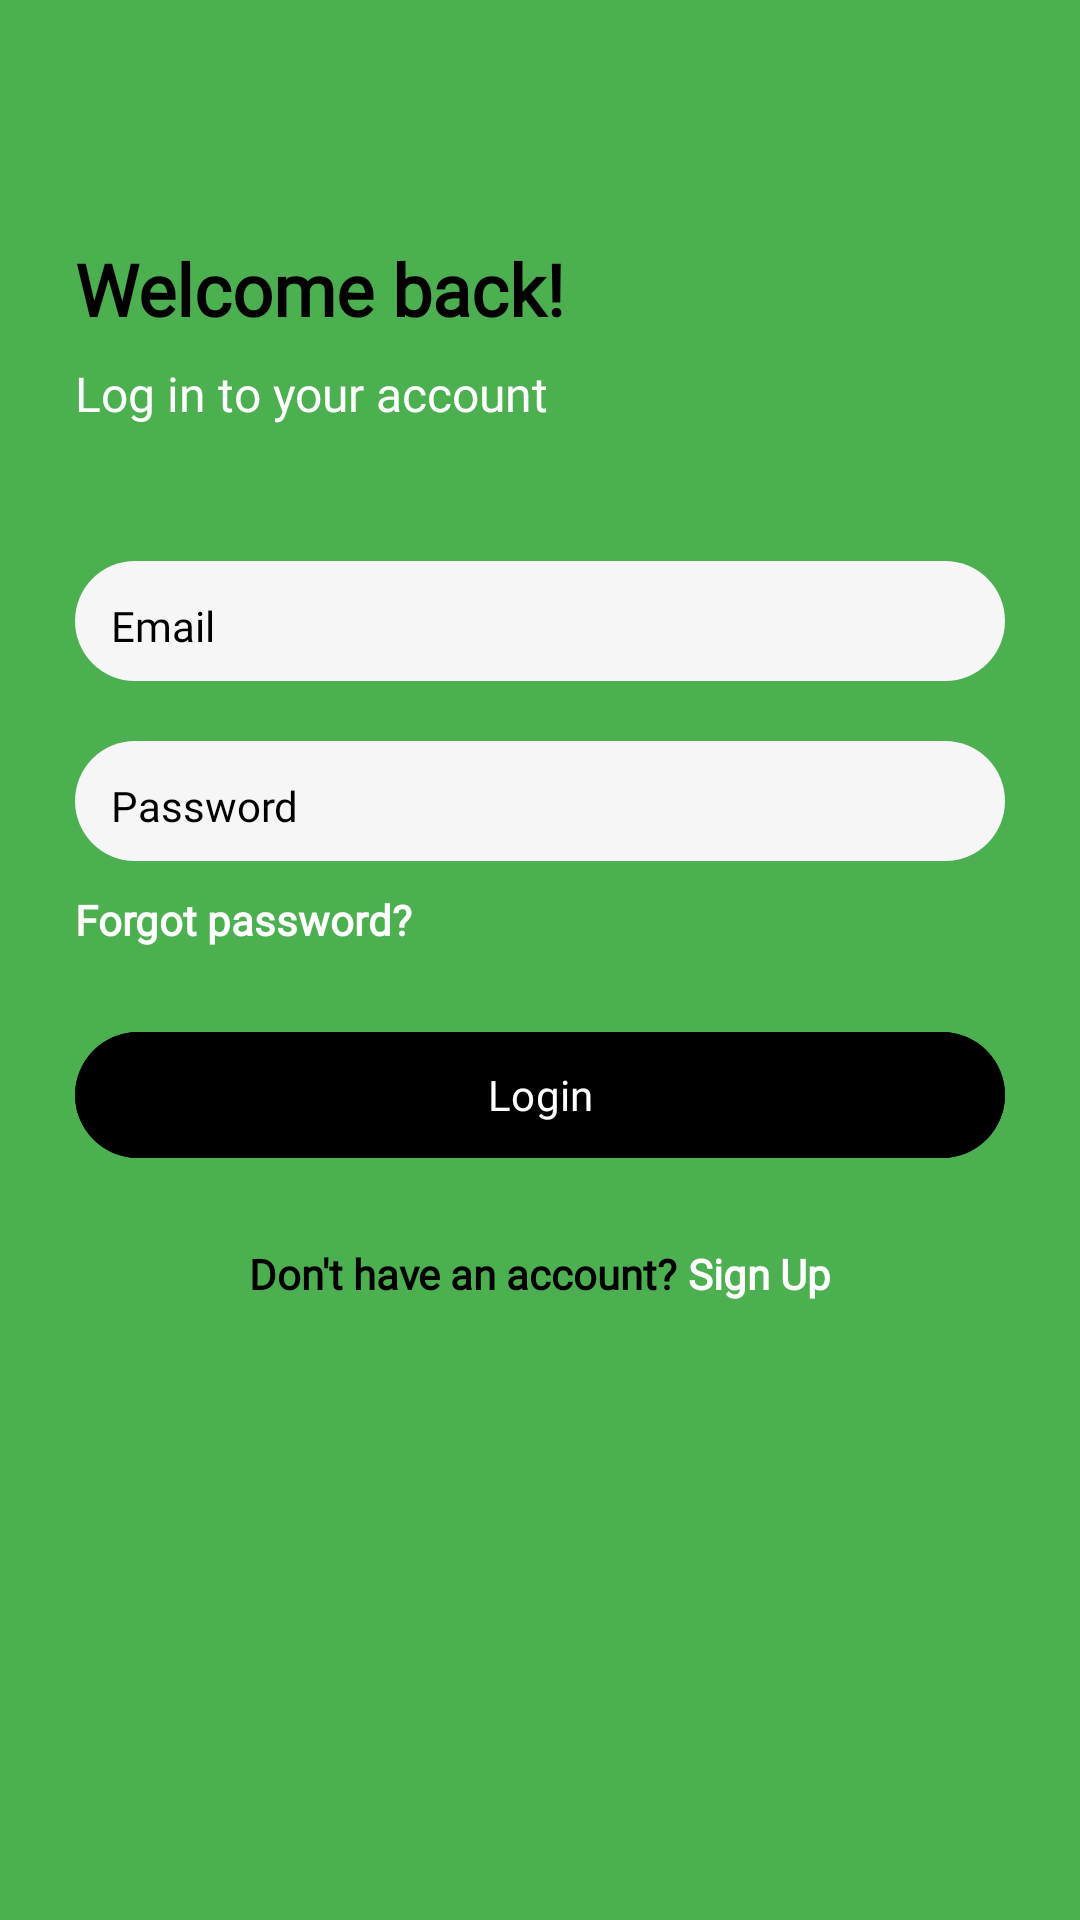

Write the Android layout XML for this screen, with the resource values it uses.
<!-- AndroidManifest.xml: application theme Theme.FarmBudget -->
<!-- res/layout/activity_login.xml -->
<?xml version="1.0" encoding="utf-8"?>
<androidx.constraintlayout.widget.ConstraintLayout xmlns:android="http://schemas.android.com/apk/res/android"
    xmlns:app="http://schemas.android.com/apk/res-auto"
    xmlns:tools="http://schemas.android.com/tools"
    android:id="@+id/main"
    android:layout_width="match_parent"
    android:layout_height="match_parent"
    tools:context=".LoginActivity"
    android:background="#4CAF50">

    <TextView
        android:layout_width="wrap_content"
        android:layout_height="wrap_content"
        android:id="@+id/textviewWelcome"
        android:text="Welcome back!"
        android:textSize="24sp"
        android:fontFamily="@font/poppins_regular"
        android:textFontWeight="600"
        android:textColor="@color/black"
        app:layout_constraintTop_toTopOf="parent"
        app:layout_constraintStart_toStartOf="parent"
        android:layout_marginStart="25dp"
        android:layout_marginTop="80dp"/>

    <TextView
        android:id="@+id/loginToAccount"
        android:layout_width="wrap_content"
        android:layout_height="wrap_content"
        android:text="Log in to your account"
        android:textSize="16sp"
        android:fontFamily="@font/poppins_regular"
        android:textFontWeight="500"
        android:textColor="@color/white"
        app:layout_constraintTop_toBottomOf="@id/textviewWelcome"
        app:layout_constraintStart_toStartOf="parent"
        android:layout_marginTop="8dp"
        android:layout_marginStart="25dp"/>

    <com.google.android.material.textfield.TextInputLayout
        android:layout_width="match_parent"
        android:layout_height="40dp"
        app:layout_constraintTop_toBottomOf="@id/loginToAccount"
        android:layout_marginStart="25dp"
        android:layout_marginEnd="25dp"
        android:layout_marginTop="45dp"
        android:id="@+id/userEmail"
        android:background="@drawable/edit_text_background">
        <TextView
            android:layout_width="match_parent"
            android:layout_height="match_parent"
            android:hint="Email"
            android:textColorHint="@color/black"
            android:fontFamily="@font/poppins_regular"/>

    </com.google.android.material.textfield.TextInputLayout>

    <com.google.android.material.textfield.TextInputLayout
        android:layout_width="match_parent"
        android:layout_height="40dp"
        app:layout_constraintTop_toBottomOf="@id/userEmail"
        android:layout_marginStart="25dp"
        android:layout_marginEnd="25dp"
        android:layout_marginTop="20dp"
        android:id="@+id/userPassword"
        android:background="@drawable/edit_text_background">
        <TextView
            android:layout_width="match_parent"
            android:layout_height="match_parent"
            android:hint="Password"
            android:textColorHint="@color/black"
            android:fontFamily="@font/poppins_regular"/>

    </com.google.android.material.textfield.TextInputLayout>

    <TextView
        android:layout_width="wrap_content"
        android:layout_height="wrap_content"
        android:text="Forgot password?"
        android:fontFamily="@font/poppins_regular"
        android:textColor="@color/white"
        android:id="@+id/forgotPassword"
        app:layout_constraintTop_toBottomOf="@id/userPassword"
        app:layout_constraintStart_toStartOf="parent"
        android:layout_marginStart="25dp"
        android:layout_marginTop="10dp"
        android:textFontWeight="600"/>

    <com.google.android.material.button.MaterialButton
        android:id="@+id/Login"
        android:layout_width="match_parent"
        android:layout_height="50dp"
        android:text="Login"
        app:cornerRadius="100dp"
        android:layout_marginStart="25dp"
        android:fontFamily="@font/poppins_regular"
        android:textColor="@color/white"
        android:layout_marginEnd="25dp"
        app:layout_constraintTop_toBottomOf="@id/forgotPassword"
        app:layout_constraintStart_toStartOf="parent"
        app:layout_constraintEnd_toEndOf="parent"
        android:layout_marginTop="24dp"
        android:backgroundTint="@color/black"/>

    <LinearLayout
        android:layout_width="wrap_content"
        android:layout_height="wrap_content"
        android:id="@+id/layoutLinear2"
        app:layout_constraintTop_toBottomOf="@+id/Login"
        app:layout_constraintStart_toStartOf="parent"
        app:layout_constraintEnd_toEndOf="parent"
        android:layout_marginTop="25dp"
        android:orientation="horizontal">

        <TextView
            android:id="@+id/tvLogin"
            android:layout_width="wrap_content"
            android:layout_height="wrap_content"
            android:gravity="center_horizontal"
            android:layout_marginBottom="25dp"
            android:text="Don't have an account?"
            android:fontFamily="@font/poppins_regular"
            android:textFontWeight="600"
            android:textColor="#000000"/>
        <TextView
            android:id="@+id/tvLoginBtn"
            android:layout_width="wrap_content"
            android:layout_height="wrap_content"
            android:gravity="center_horizontal"
            android:text=" Sign Up"
            android:fontFamily="@font/poppins_regular"
            android:textFontWeight="600"
            android:textColor="@color/white"
            android:layout_marginBottom="25dp"/>

    </LinearLayout>



</androidx.constraintlayout.widget.ConstraintLayout>
<!-- resources referenced by this layout -->
<resources>
  <!-- drawable edit_text_background (drawable) -->
  <?xml version="1.0" encoding="utf-8"?>
  <shape xmlns:android="http://schemas.android.com/apk/res/android">
      <solid android:color="#F6F6F6" />
      <corners android:radius="100dp" />
      <padding android:left="12dp" android:top="12dp" android:right="12dp" android:bottom="12dp" />
  </shape>
  <style name="Theme.FarmBudget" parent="Base.Theme.FarmBudget" />
  <style name="Base.Theme.FarmBudget" parent="Theme.Material3.DayNight.NoActionBar">
          
          
      </style>
  <!-- not gathered from this repository: default colours our renderer supplied (Android Studio template values) -->
  <color name="black">#FF000000</color>
  <color name="white">#FFFFFFFF</color>
</resources>
